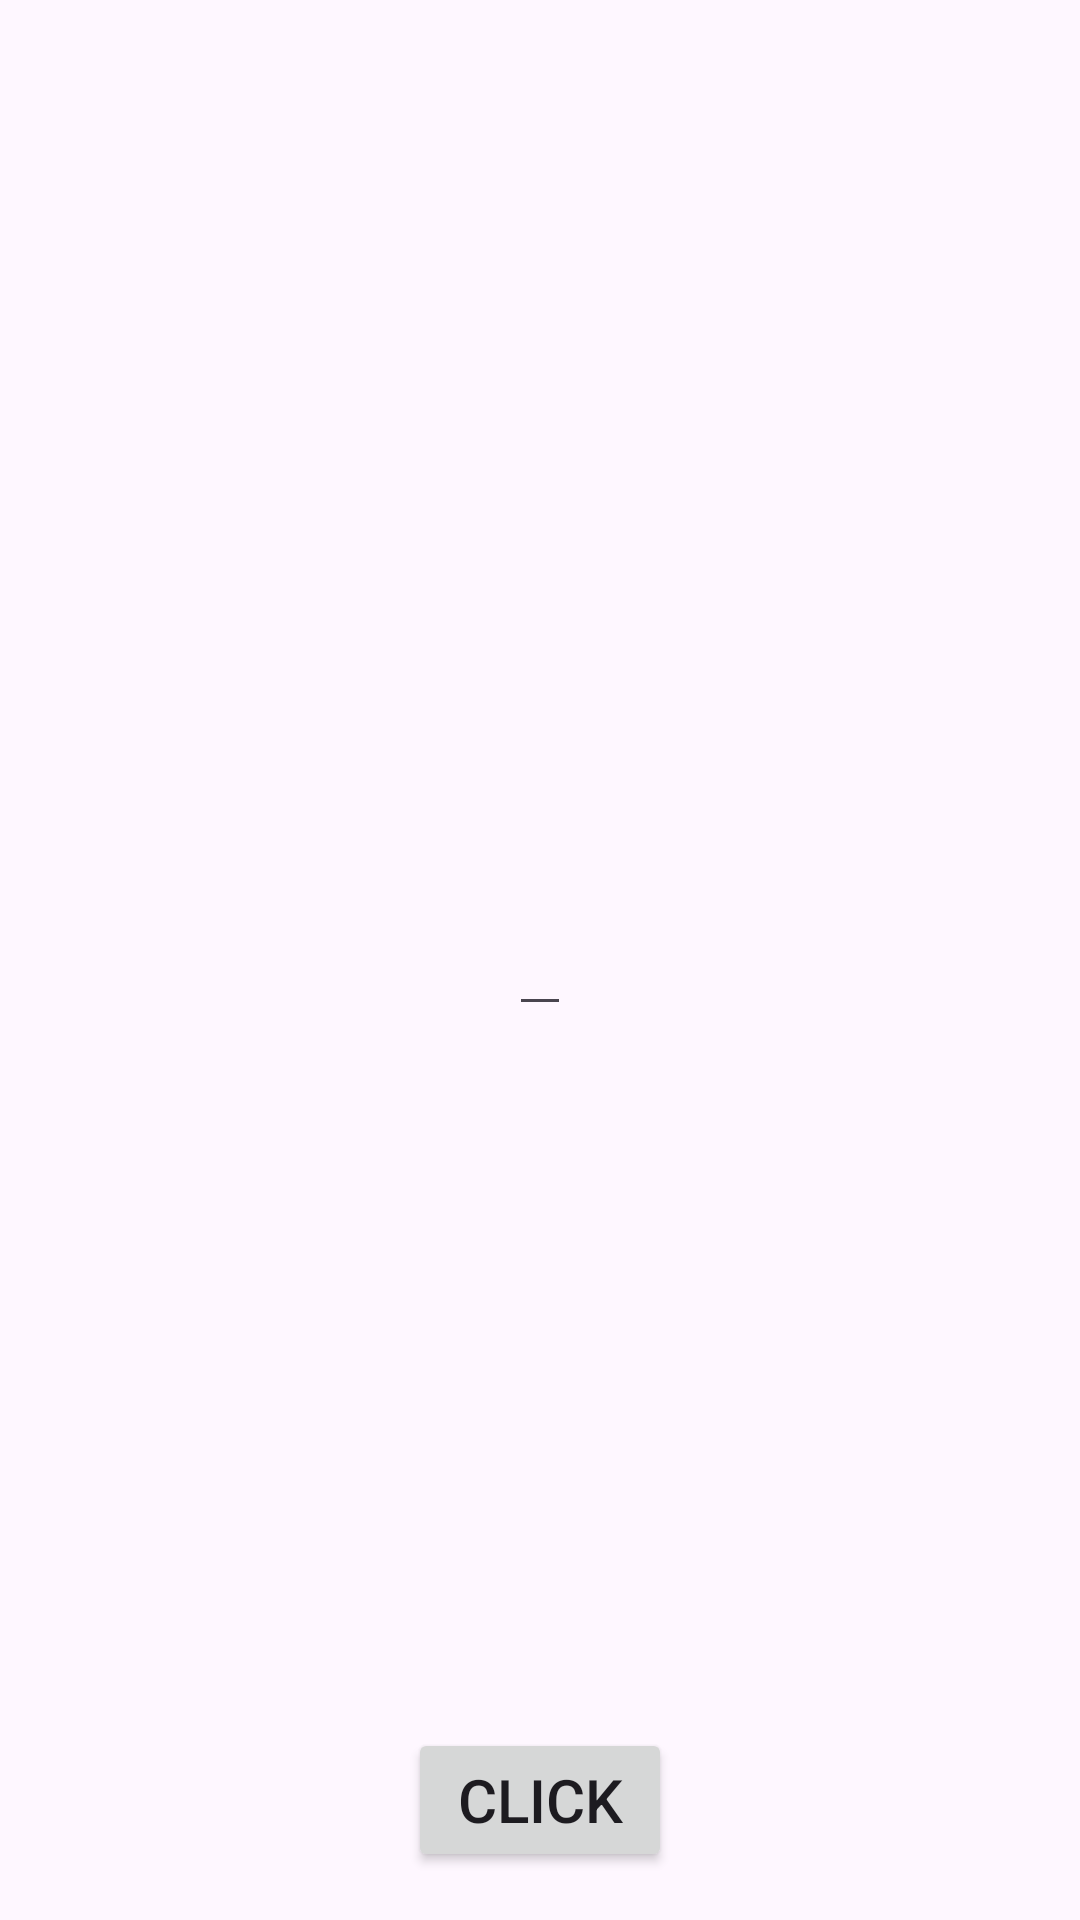

Write the Android layout XML for this screen, with the resource values it uses.
<!-- AndroidManifest.xml: application theme Theme.Sample09LauncherRegisterForActivityyResult -->
<!-- res/layout/activity_second.xml -->
<?xml version="1.0" encoding="utf-8"?>
<FrameLayout xmlns:android="http://schemas.android.com/apk/res/android"
    android:layout_width="match_parent"
    android:layout_height="match_parent"
    xmlns:tools="http://schemas.android.com/tools">

    <EditText
        android:id="@+id/edit_text"
        android:layout_width="wrap_content"
        android:layout_height="wrap_content"
        android:textSize="20sp"
        android:layout_gravity="center"
        tools:text="some text"/>

    <Button
        android:id="@+id/button"
        android:layout_width="wrap_content"
        android:layout_height="wrap_content"
        android:text="click"
        android:textSize="20sp"
        android:layout_gravity="center_horizontal|bottom"
        android:layout_marginBottom="16dp"/>


</FrameLayout>
<!-- resources referenced by this layout -->
<resources>
  <style name="Theme.Sample09LauncherRegisterForActivityyResult" parent="Base.Theme.Sample09LauncherRegisterForActivityyResult" />
  <style name="Base.Theme.Sample09LauncherRegisterForActivityyResult" parent="Theme.Material3.DayNight.NoActionBar">
          
          
      </style>
</resources>
